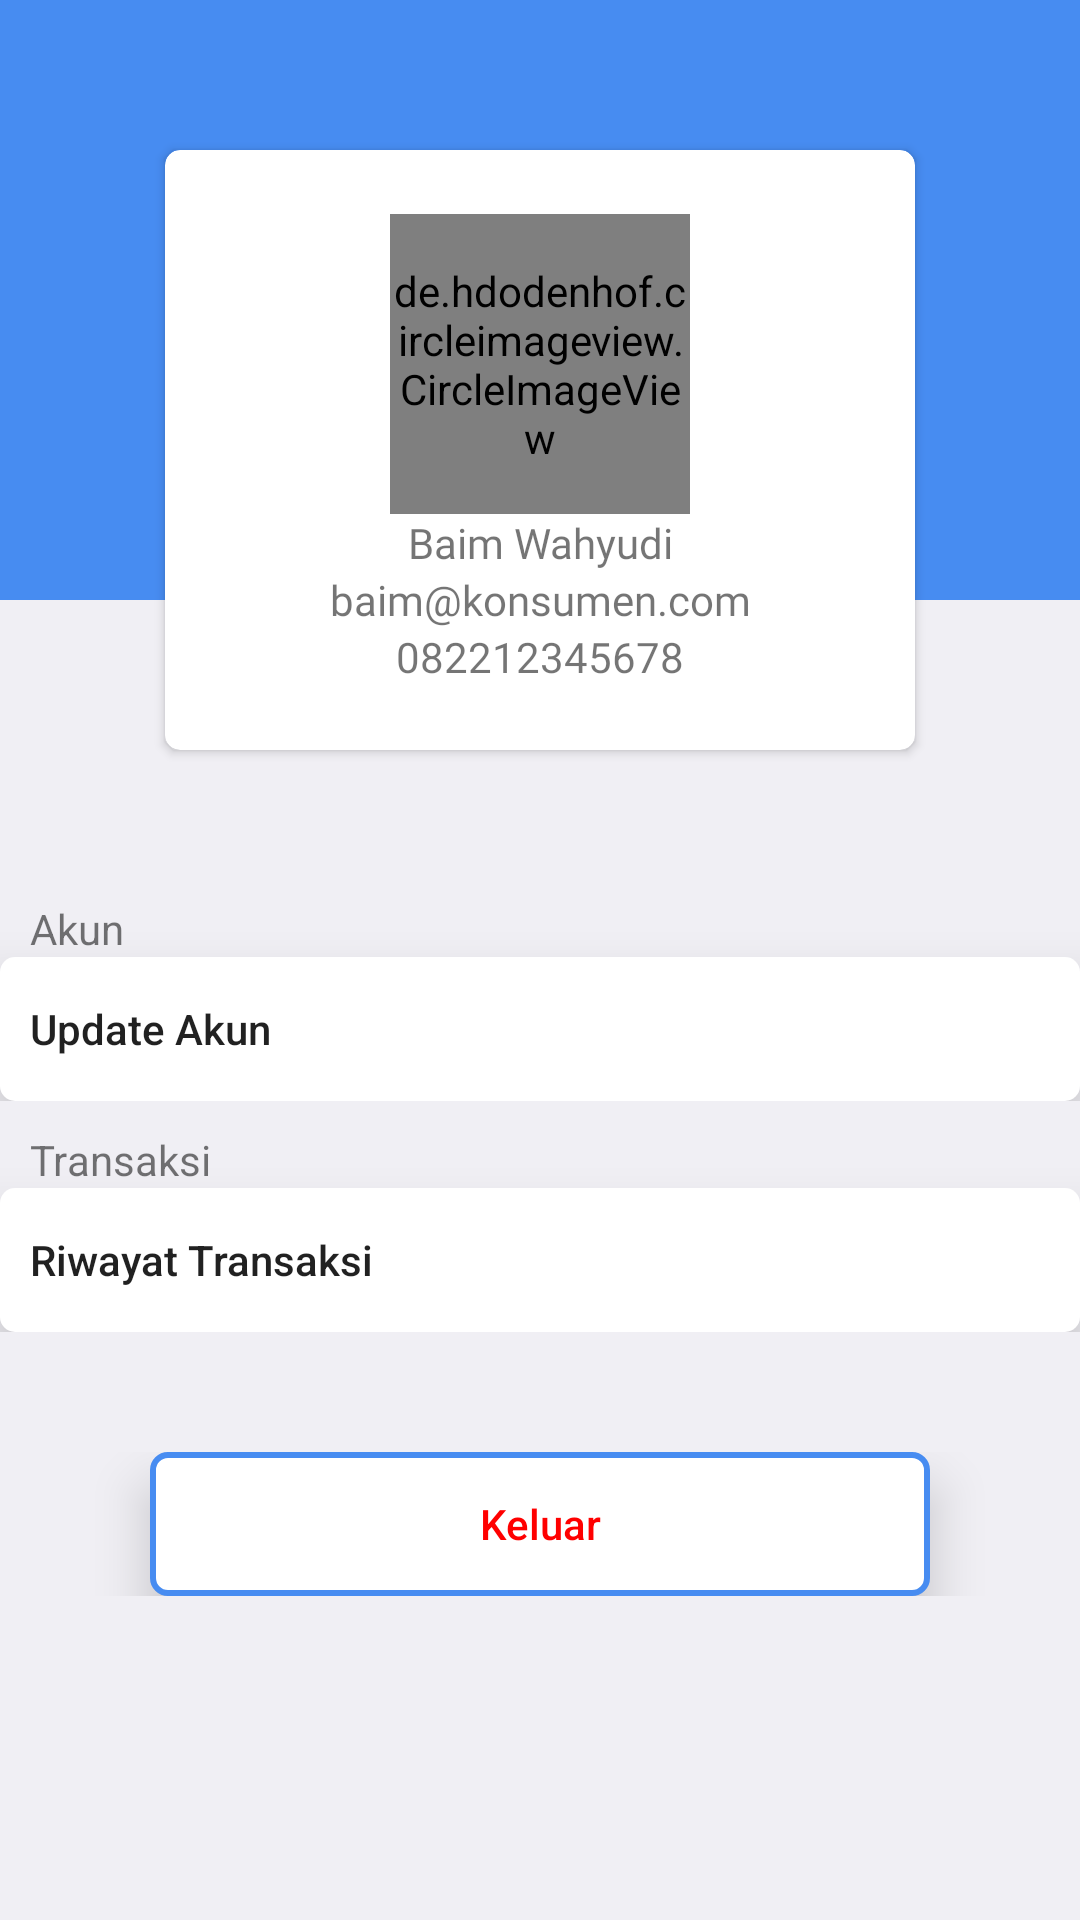

Produce the Android XML layout that renders to this screen, including the resource entries it uses.
<!-- AndroidManifest.xml: activity theme Base.Theme.Kantin.ActionBar -->
<!-- res/layout/activity_profile.xml -->
<?xml version="1.0" encoding="utf-8"?>
<LinearLayout xmlns:android="http://schemas.android.com/apk/res/android"
    xmlns:app="http://schemas.android.com/apk/res-auto"
    xmlns:tools="http://schemas.android.com/tools"
    android:id="@+id/main"
    android:layout_width="match_parent"
    android:layout_height="match_parent"
    android:orientation="vertical"
    android:background="#F0EFF4"
    tools:context=".ui.user.profile.ProfileActivity">

    <FrameLayout
        android:layout_width="match_parent"
        android:layout_height="300dp">

        <ImageView
            android:layout_width="match_parent"
            android:layout_height="wrap_content"
            android:scaleType="centerCrop"
            android:src="@drawable/rectangle_profile"/>

        <androidx.cardview.widget.CardView
            android:layout_width="250dp"
            android:layout_height="200dp"
            app:cardCornerRadius="5dp"
            android:elevation="10dp"
            app:cardMaxElevation="10dp"
            android:layout_gravity="center">

            <LinearLayout
                android:layout_width="match_parent"
                android:layout_height="match_parent"
                android:gravity="center"
                android:orientation="vertical">

                <de.hdodenhof.circleimageview.CircleImageView
                    android:id="@+id/iv_profile_pic"
                    android:layout_width="100dp"
                    android:layout_height="100dp"
                    android:scaleType="centerCrop"
                    android:src="@drawable/baseline_account_box_24"/>

                <TextView
                    android:id="@+id/tv_profile_name"
                    android:layout_width="match_parent"
                    android:layout_height="wrap_content"
                    android:gravity="center"
                    android:text="Baim Wahyudi"
                    android:fontFamily="@font/gothic_a1_bold"/>

                <TextView
                    android:id="@+id/tv_profile_email"
                    android:layout_width="match_parent"
                    android:layout_height="wrap_content"
                    android:gravity="center"
                    android:fontFamily="@font/gothic_a1"
                    android:text="baim@konsumen.com"/>

                <TextView
                    android:id="@+id/tv_profile_notelp"
                    android:layout_width="match_parent"
                    android:layout_height="wrap_content"
                    android:fontFamily="@font/gothic_a1"
                    android:text="082212345678"
                    android:gravity="center"/>
            </LinearLayout>
        </androidx.cardview.widget.CardView>
    </FrameLayout>

 <LinearLayout
     android:layout_width="match_parent"
     android:layout_height="wrap_content"
     android:orientation="vertical">

     <TextView
         android:layout_width="wrap_content"
         android:layout_height="wrap_content"
         android:text="Akun"
         android:layout_marginStart="10dp"/>

     <androidx.appcompat.widget.AppCompatButton
         android:id="@+id/btn_akun"
         android:layout_width="match_parent"
         android:layout_height="wrap_content"
         android:text="Update Akun"
         android:textAllCaps="false"
         android:textAlignment="textStart"
         android:elevation="10dp"
         android:background="@drawable/button_ripple"
         android:stateListAnimator="@null"
         android:backgroundTint="@color/white"
         android:paddingStart="10dp" />

 </LinearLayout>

    <LinearLayout
        android:layout_width="match_parent"
        android:layout_height="wrap_content"
        android:orientation="vertical"
        android:layout_marginTop="10dp">

        <TextView
            android:layout_width="wrap_content"
            android:layout_height="wrap_content"
            android:text="Transaksi"
            android:layout_marginStart="10dp"/>

        <androidx.appcompat.widget.AppCompatButton
            android:id="@+id/btn_transaksi"
            android:layout_width="match_parent"
            android:layout_height="wrap_content"
            android:text="Riwayat Transaksi"
            android:textAllCaps="false"
            android:textAlignment="textStart"
            android:clickable="true"
            android:elevation="10dp"
            android:stateListAnimator="@null"
            android:focusable="true"
            android:background="@drawable/button_ripple"
            android:backgroundTint="@color/white"
            android:paddingStart="10dp" />

    </LinearLayout>

    <LinearLayout
        android:layout_width="match_parent"
        android:layout_height="wrap_content"
        android:orientation="vertical"
        android:layout_marginTop="40dp">

        <androidx.appcompat.widget.AppCompatButton
            android:id="@+id/btn_keluar"
            android:layout_width="match_parent"
            android:layout_height="wrap_content"
            android:text="Keluar"
            android:textAllCaps="false"
            android:textColor="#FF0000"
            android:elevation="10dp"
            android:layout_marginStart="50dp"
            android:layout_marginEnd="50dp"
            android:background="@drawable/button_ripple_stroke"
            android:stateListAnimator="@null"/>

    </LinearLayout>

</LinearLayout>
<!-- resources referenced by this layout -->
<resources>
  <color name="white">#FFFFFFFF</color>
  <!-- drawable baseline_account_box_24 (drawable) -->
  <vector xmlns:android="http://schemas.android.com/apk/res/android" android:height="24dp" android:tint="#6EAFF7" android:viewportHeight="24" android:viewportWidth="24" android:width="24dp">
        
      <path android:fillColor="@android:color/white" android:pathData="M19,3H5C3.9,3 3,3.9 3,5v14c0,1.1 0.9,2 2,2h14c1.1,0 2,-0.9 2,-2V5C21,3.9 20.1,3 19,3zM12,6c1.93,0 3.5,1.57 3.5,3.5c0,1.93 -1.57,3.5 -3.5,3.5s-3.5,-1.57 -3.5,-3.5C8.5,7.57 10.07,6 12,6zM19,19H5v-0.23c0,-0.62 0.28,-1.2 0.76,-1.58C7.47,15.82 9.64,15 12,15s4.53,0.82 6.24,2.19c0.48,0.38 0.76,0.97 0.76,1.58V19z"/>
      
  </vector>
  <!-- drawable button_ripple (drawable) -->
  <?xml version="1.0" encoding="utf-8"?>
  <ripple xmlns:android="http://schemas.android.com/apk/res/android"
      android:color="@color/secondblue">
      <item android:id="@android:id/mask">
          <shape android:shape="rectangle">
              <solid android:color="@android:color/white" />
              <corners android:radius="4dp" />
          </shape>
      </item>
      <item android:drawable="@drawable/button_background" />
  </ripple>
  <!-- drawable button_ripple_stroke (drawable) -->
  <?xml version="1.0" encoding="utf-8"?>
  <ripple xmlns:android="http://schemas.android.com/apk/res/android"
      android:color="@color/primeblue">
      <item android:id="@android:id/mask">
          <shape android:shape="rectangle">
              <solid android:color="@color/primeblue" />
              <corners android:radius="4dp" />
          </shape>
      </item>
      <item android:drawable="@drawable/button_stroke" />
  </ripple>
  <!-- drawable rectangle_profile: png bitmap (drawable, 813 bytes) -->
  <style name="Base.Theme.Kantin.ActionBar" parent="Theme.AppCompat.DayNight">
          
          <item name="colorPrimary">@color/primeblue</item>
          <item name="titleTextColor">@color/white</item>
          <item name="android:statusBarColor">#6EAFF7</item>
  
          <item name="colorControlNormal">#6EAFF7</item>
          <item name="colorControlActivated">#6EAFF7</item>
          <item name="actionBarTheme">@color/white</item>
  
      </style>
  <color name="secondblue">#6EAFF7</color>
  <!-- drawable button_background (drawable) -->
  <?xml version="1.0" encoding="utf-8"?>
  <selector xmlns:android="http://schemas.android.com/apk/res/android">
  <item>
      <shape android:shape="rectangle">
          <solid android:color="#478CF1"/>
          <corners android:radius="5dp"/>
      </shape>
  </item>
  </selector>
  <color name="primeblue">#478CF1</color>
  <!-- drawable button_stroke (drawable) -->
  <?xml version="1.0" encoding="utf-8"?>
  <selector xmlns:android="http://schemas.android.com/apk/res/android">
  <item>
      <shape android:shape="rectangle">
          <solid android:color="@color/white"/>
          <stroke android:width="2dp" android:color="@color/primeblue"/>
          <corners android:radius="5dp"/>
      </shape>
  </item>
  </selector>
</resources>
